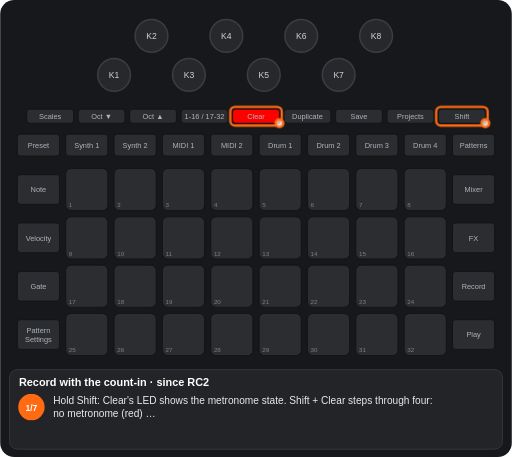
t = 0.00 s
t = 1.70 s: frame unchanged from t = 0.00 s, image omitted
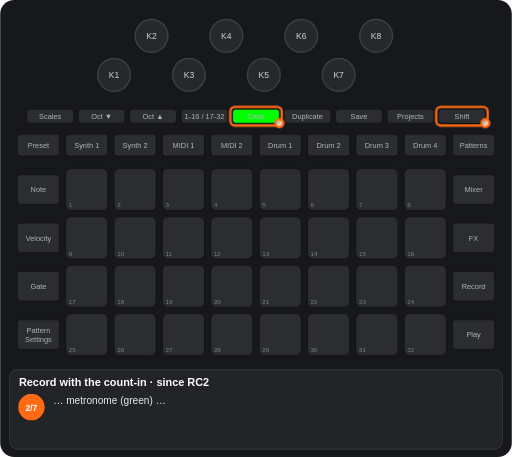
t = 3.30 s
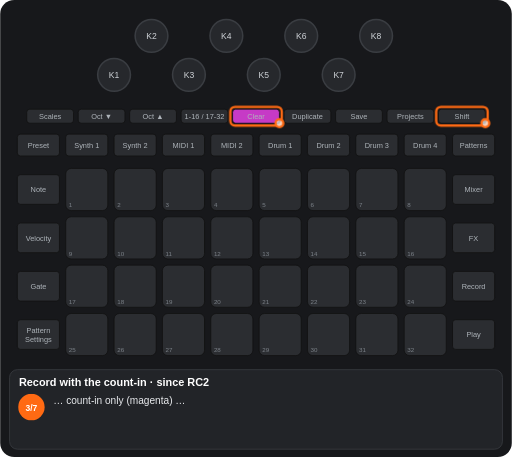
t = 4.90 s
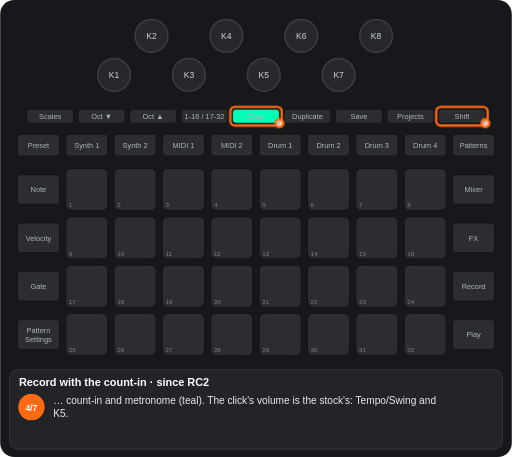
t = 6.68 s
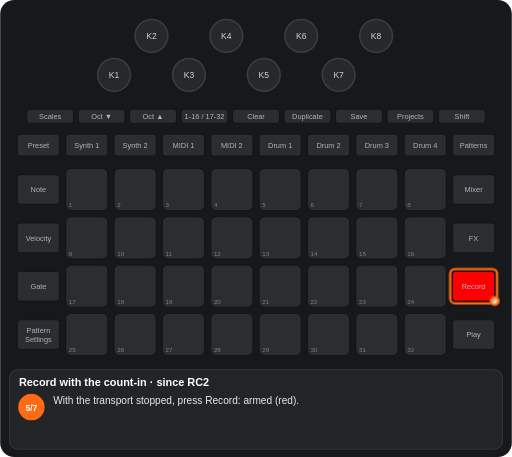
t = 8.38 s

The animated SVG that drew these frames (rendered in a browser with its animation timeline set to each time). Animation: 11 CSS @keyframes rules; frames cover the first 8.38 s, repeats indefinitely.

<svg xmlns="http://www.w3.org/2000/svg" viewBox="0 0 656 586" width="656" height="586" font-family="Arial, Helvetica, sans-serif" role="img" aria-label="Record with the count-in · since RC2"><title>Record with the count-in · since RC2</title><style>.kb{fill:#26282c;stroke:#3a3d42;stroke-width:2}.kt{font-size:11px;fill:#cfd3d8;text-anchor:middle}.u{fill:#2b2d31;stroke:#111}.bt{font-size:9.5px;fill:#aeb4ba;text-anchor:middle}.pn{font-size:8px;fill:#7d838a}.pl{font-size:9.5px;font-weight:bold;text-anchor:middle}.kl{font-size:10px;fill:#cfd3d8;text-anchor:middle}.fg{fill:#fff;fill-opacity:.7;stroke:#ff6a13;stroke-width:3}.fo{fill:none;stroke:#ff6a13;stroke-width:3}.ta{fill:none;stroke:#ff6a13;stroke-width:3}.vw{font-size:15px;font-weight:bold;fill:#fff;text-anchor:middle}.ti{font-size:14px;font-weight:bold;fill:#fff}.cp{font-size:13px;fill:#e8eaed}.sn{font-size:11px;font-weight:bold;fill:#fff;text-anchor:middle}.b{animation:b .6s step-end infinite}@keyframes b{0%{opacity:1}50%{opacity:0}100%{opacity:0}}.v{animation:v 1.2s ease-in-out infinite}@keyframes v{0%{opacity:1}50%{opacity:.3}100%{opacity:1}}.g0{animation:kg0 13074ms step-end infinite}@keyframes kg0{0%{opacity:1}13.003%{opacity:0}100%{opacity:0}}.g1{animation:kg1 13074ms step-end infinite;opacity:0}@keyframes kg1{0%{opacity:0}13.003%{opacity:1}25.241%{opacity:0}100%{opacity:0}}.g2{animation:kg2 13074ms step-end infinite;opacity:0}@keyframes kg2{0%{opacity:0}25.241%{opacity:1}37.479%{opacity:0}100%{opacity:0}}.g3{animation:kg3 13074ms step-end infinite;opacity:0}@keyframes kg3{0%{opacity:0}37.479%{opacity:1}51.117%{opacity:0}100%{opacity:0}}.g4{animation:kg4 13074ms step-end infinite;opacity:0}@keyframes kg4{0%{opacity:0}51.117%{opacity:1}64.12%{opacity:0}82.714%{opacity:1}100%{opacity:1}}.g5{animation:kg5 13074ms step-end infinite;opacity:0}@keyframes kg5{0%{opacity:0}64.12%{opacity:1}82.714%{opacity:0}100%{opacity:0}}.g6{animation:kg6 13074ms step-end infinite;opacity:0}@keyframes kg6{0%{opacity:0}82.714%{opacity:1}100%{opacity:1}}.g7{animation:kg7 13074ms step-end infinite}@keyframes kg7{0%{opacity:1}51.117%{opacity:0}100%{opacity:0}}.g8{animation:kg8 13074ms step-end infinite;opacity:0}@keyframes kg8{0%{opacity:0}51.117%{opacity:1}64.12%{opacity:0}100%{opacity:0}}</style><rect width="656" height="586" rx="18" fill="#17181b"/><circle cx="146" cy="96" r="21" class="kb"/><text x="146" y="100" class="kt">K1</text><circle cx="194" cy="46" r="21" class="kb"/><text x="194" y="50" class="kt">K2</text><circle cx="242" cy="96" r="21" class="kb"/><text x="242" y="100" class="kt">K3</text><circle cx="290" cy="46" r="21" class="kb"/><text x="290" y="50" class="kt">K4</text><circle cx="338" cy="96" r="21" class="kb"/><text x="338" y="100" class="kt">K5</text><circle cx="386" cy="46" r="21" class="kb"/><text x="386" y="50" class="kt">K6</text><circle cx="434" cy="96" r="21" class="kb"/><text x="434" y="100" class="kt">K7</text><circle cx="482" cy="46" r="21" class="kb"/><text x="482" y="50" class="kt">K8</text><rect x="34" y="140" width="60" height="18" rx="4" class="u"/><text x="64" y="152.5" class="bt">Scales</text><rect x="100" y="140" width="60" height="18" rx="4" class="u"/><text x="130" y="152.5" class="bt">Oct ▼</text><rect x="166" y="140" width="60" height="18" rx="4" class="u"/><text x="196" y="152.5" class="bt">Oct ▲</text><rect x="232" y="140" width="60" height="18" rx="4" class="u"/><text x="262" y="152.5" class="bt">1-16 / 17-32</text><rect x="298" y="140" width="60" height="18" rx="4" class="u"/><text x="328" y="152.5" class="bt">Clear</text><rect x="364" y="140" width="60" height="18" rx="4" class="u"/><text x="394" y="152.5" class="bt">Duplicate</text><rect x="430" y="140" width="60" height="18" rx="4" class="u"/><text x="460" y="152.5" class="bt">Save</text><rect x="496" y="140" width="60" height="18" rx="4" class="u"/><text x="526" y="152.5" class="bt">Projects</text><rect x="562" y="140" width="60" height="18" rx="4" class="u"/><text x="592" y="152.5" class="bt">Shift</text><rect x="22" y="172" width="54" height="28" rx="4" class="u"/><text x="49" y="189.5" class="bt">Preset</text><rect x="84" y="172" width="54" height="28" rx="4" class="u"/><text x="111" y="189.5" class="bt">Synth 1</text><rect x="146" y="172" width="54" height="28" rx="4" class="u"/><text x="173" y="189.5" class="bt">Synth 2</text><rect x="208" y="172" width="54" height="28" rx="4" class="u"/><text x="235" y="189.5" class="bt">MIDI 1</text><rect x="270" y="172" width="54" height="28" rx="4" class="u"/><text x="297" y="189.5" class="bt">MIDI 2</text><rect x="332" y="172" width="54" height="28" rx="4" class="u"/><text x="359" y="189.5" class="bt">Drum 1</text><rect x="394" y="172" width="54" height="28" rx="4" class="u"/><text x="421" y="189.5" class="bt">Drum 2</text><rect x="456" y="172" width="54" height="28" rx="4" class="u"/><text x="483" y="189.5" class="bt">Drum 3</text><rect x="518" y="172" width="54" height="28" rx="4" class="u"/><text x="545" y="189.5" class="bt">Drum 4</text><rect x="580" y="172" width="54" height="28" rx="4" class="u"/><text x="607" y="189.5" class="bt">Patterns</text><rect x="22" y="224" width="54" height="38" rx="4" class="u"/><text x="49" y="246.5" class="bt">Note</text><rect x="580" y="224" width="54" height="38" rx="4" class="u"/><text x="607" y="246.5" class="bt">Mixer</text><rect x="22" y="286" width="54" height="38" rx="4" class="u"/><text x="49" y="308.5" class="bt">Velocity</text><rect x="580" y="286" width="54" height="38" rx="4" class="u"/><text x="607" y="308.5" class="bt">FX</text><rect x="22" y="348" width="54" height="38" rx="4" class="u"/><text x="49" y="370.5" class="bt">Gate</text><rect x="580" y="348" width="54" height="38" rx="4" class="u"/><text x="607" y="370.5" class="bt">Record</text><rect x="22" y="410" width="54" height="38" rx="4" class="u"/><text x="49" y="427" class="bt">Pattern</text><text x="49" y="438" class="bt">Settings</text><rect x="580" y="410" width="54" height="38" rx="4" class="u"/><text x="607" y="432.5" class="bt">Play</text><rect x="84" y="216" width="54" height="54" rx="7" class="u"/><rect x="146" y="216" width="54" height="54" rx="7" class="u"/><rect x="208" y="216" width="54" height="54" rx="7" class="u"/><rect x="270" y="216" width="54" height="54" rx="7" class="u"/><rect x="332" y="216" width="54" height="54" rx="7" class="u"/><rect x="394" y="216" width="54" height="54" rx="7" class="u"/><rect x="456" y="216" width="54" height="54" rx="7" class="u"/><rect x="518" y="216" width="54" height="54" rx="7" class="u"/><rect x="84" y="278" width="54" height="54" rx="7" class="u"/><rect x="146" y="278" width="54" height="54" rx="7" class="u"/><rect x="208" y="278" width="54" height="54" rx="7" class="u"/><rect x="270" y="278" width="54" height="54" rx="7" class="u"/><rect x="332" y="278" width="54" height="54" rx="7" class="u"/><rect x="394" y="278" width="54" height="54" rx="7" class="u"/><rect x="456" y="278" width="54" height="54" rx="7" class="u"/><rect x="518" y="278" width="54" height="54" rx="7" class="u"/><rect x="84" y="340" width="54" height="54" rx="7" class="u"/><rect x="146" y="340" width="54" height="54" rx="7" class="u"/><rect x="208" y="340" width="54" height="54" rx="7" class="u"/><rect x="270" y="340" width="54" height="54" rx="7" class="u"/><rect x="332" y="340" width="54" height="54" rx="7" class="u"/><rect x="394" y="340" width="54" height="54" rx="7" class="u"/><rect x="456" y="340" width="54" height="54" rx="7" class="u"/><rect x="518" y="340" width="54" height="54" rx="7" class="u"/><rect x="84" y="402" width="54" height="54" rx="7" class="u"/><rect x="146" y="402" width="54" height="54" rx="7" class="u"/><rect x="208" y="402" width="54" height="54" rx="7" class="u"/><rect x="270" y="402" width="54" height="54" rx="7" class="u"/><rect x="332" y="402" width="54" height="54" rx="7" class="u"/><rect x="394" y="402" width="54" height="54" rx="7" class="u"/><rect x="456" y="402" width="54" height="54" rx="7" class="u"/><rect x="518" y="402" width="54" height="54" rx="7" class="u"/><text x="88" y="266" class="pn">1</text><text x="150" y="266" class="pn">2</text><text x="212" y="266" class="pn">3</text><text x="274" y="266" class="pn">4</text><text x="336" y="266" class="pn">5</text><text x="398" y="266" class="pn">6</text><text x="460" y="266" class="pn">7</text><text x="522" y="266" class="pn">8</text><text x="88" y="328" class="pn">9</text><text x="150" y="328" class="pn">10</text><text x="212" y="328" class="pn">11</text><text x="274" y="328" class="pn">12</text><text x="336" y="328" class="pn">13</text><text x="398" y="328" class="pn">14</text><text x="460" y="328" class="pn">15</text><text x="522" y="328" class="pn">16</text><text x="88" y="390" class="pn">17</text><text x="150" y="390" class="pn">18</text><text x="212" y="390" class="pn">19</text><text x="274" y="390" class="pn">20</text><text x="336" y="390" class="pn">21</text><text x="398" y="390" class="pn">22</text><text x="460" y="390" class="pn">23</text><text x="522" y="390" class="pn">24</text><text x="88" y="452" class="pn">25</text><text x="150" y="452" class="pn">26</text><text x="212" y="452" class="pn">27</text><text x="274" y="452" class="pn">28</text><text x="336" y="452" class="pn">29</text><text x="398" y="452" class="pn">30</text><text x="460" y="452" class="pn">31</text><text x="522" y="452" class="pn">32</text><g class="g0"><rect x="298" y="140" width="60" height="18" rx="4" fill="#ff0000" stroke="#111"/><text x="328" y="152.5" class="bt" fill="#e8eaed">Clear</text></g><g class="g1"><rect x="298" y="140" width="60" height="18" rx="4" fill="#00ff00" stroke="#111"/><text x="328" y="152.5" class="bt" fill="#111">Clear</text></g><g class="g2"><rect x="298" y="140" width="60" height="18" rx="4" fill="#c63ac6" stroke="#111"/><text x="328" y="152.5" class="bt" fill="#111">Clear</text></g><g class="g3"><rect x="298" y="140" width="60" height="18" rx="4" fill="#00ffb5" stroke="#111"/><text x="328" y="152.5" class="bt" fill="#111">Clear</text></g><g class="g4"><rect x="580" y="348" width="54" height="38" rx="4" fill="#ff0000" stroke="#111"/><text x="607" y="370.5" class="bt" fill="#e8eaed">Record</text></g><g class="g5"><g class="b"><rect x="580" y="348" width="54" height="38" rx="4" fill="#ff0000" stroke="#111"/><text x="607" y="370.5" class="bt" fill="#e8eaed">Record</text></g></g><g class="g6"><rect x="580" y="410" width="54" height="38" rx="4" fill="#00ff00" stroke="#111"/><text x="607" y="432.5" class="bt" fill="#111">Play</text></g><g class="g7"><rect x="559" y="137" width="66" height="24" rx="6" class="fo"/><circle cx="622" cy="158" r="5" class="fg"/><rect x="295" y="137" width="66" height="24" rx="6" class="fo"/><circle cx="358" cy="158" r="5" class="fg"/></g><g class="g8"><rect x="577" y="345" width="60" height="44" rx="6" class="fo"/><circle cx="634" cy="386" r="5" class="fg"/></g><g class="g5"><rect x="577" y="407" width="60" height="44" rx="6" class="fo"/><circle cx="634" cy="448" r="5" class="fg"/></g><rect x="12" y="474" width="632" height="102" rx="10" fill="#222428" stroke="#3a3d42"/><text x="24" y="495" class="ti">Record with the count-in · since RC2</text><g class="g0"><circle cx="40" cy="522" r="17" fill="#ff6a13"/><text x="40" y="526.5" class="sn">1/7</text><text x="68" y="518" class="cp">Hold Shift: Clear's LED shows the metronome state. Shift + Clear steps through four:</text><text x="68" y="535" class="cp">no metronome (red) …</text></g><g class="g1"><circle cx="40" cy="522" r="17" fill="#ff6a13"/><text x="40" y="526.5" class="sn">2/7</text><text x="68" y="518" class="cp">… metronome (green) …</text></g><g class="g2"><circle cx="40" cy="522" r="17" fill="#ff6a13"/><text x="40" y="526.5" class="sn">3/7</text><text x="68" y="518" class="cp">… count-in only (magenta) …</text></g><g class="g3"><circle cx="40" cy="522" r="17" fill="#ff6a13"/><text x="40" y="526.5" class="sn">4/7</text><text x="68" y="518" class="cp">… count-in and metronome (teal). The click's volume is the stock's: Tempo/Swing and</text><text x="68" y="535" class="cp">K5.</text></g><g class="g8"><circle cx="40" cy="522" r="17" fill="#ff6a13"/><text x="40" y="526.5" class="sn">5/7</text><text x="68" y="518" class="cp">With the transport stopped, press Record: armed (red).</text></g><g class="g5"><circle cx="40" cy="522" r="17" fill="#ff6a13"/><text x="40" y="526.5" class="sn">6/7</text><text x="68" y="518" class="cp">Press Play: one bar of count-in, 4 clicks at the project's tempo (as a slave, the</text><text x="68" y="535" class="cp">external clock's), while Record blinks red. Play during the count cancels it.</text></g><g class="g6"><circle cx="40" cy="522" r="17" fill="#ff6a13"/><text x="40" y="526.5" class="sn">7/7</text><text x="68" y="518" class="cp">Then the recording starts. The count-in is saved with the project; with the Mixer's</text><text x="68" y="535" class="cp">cue mode (since RC4) the click is heard in the cue only.</text></g></svg>
